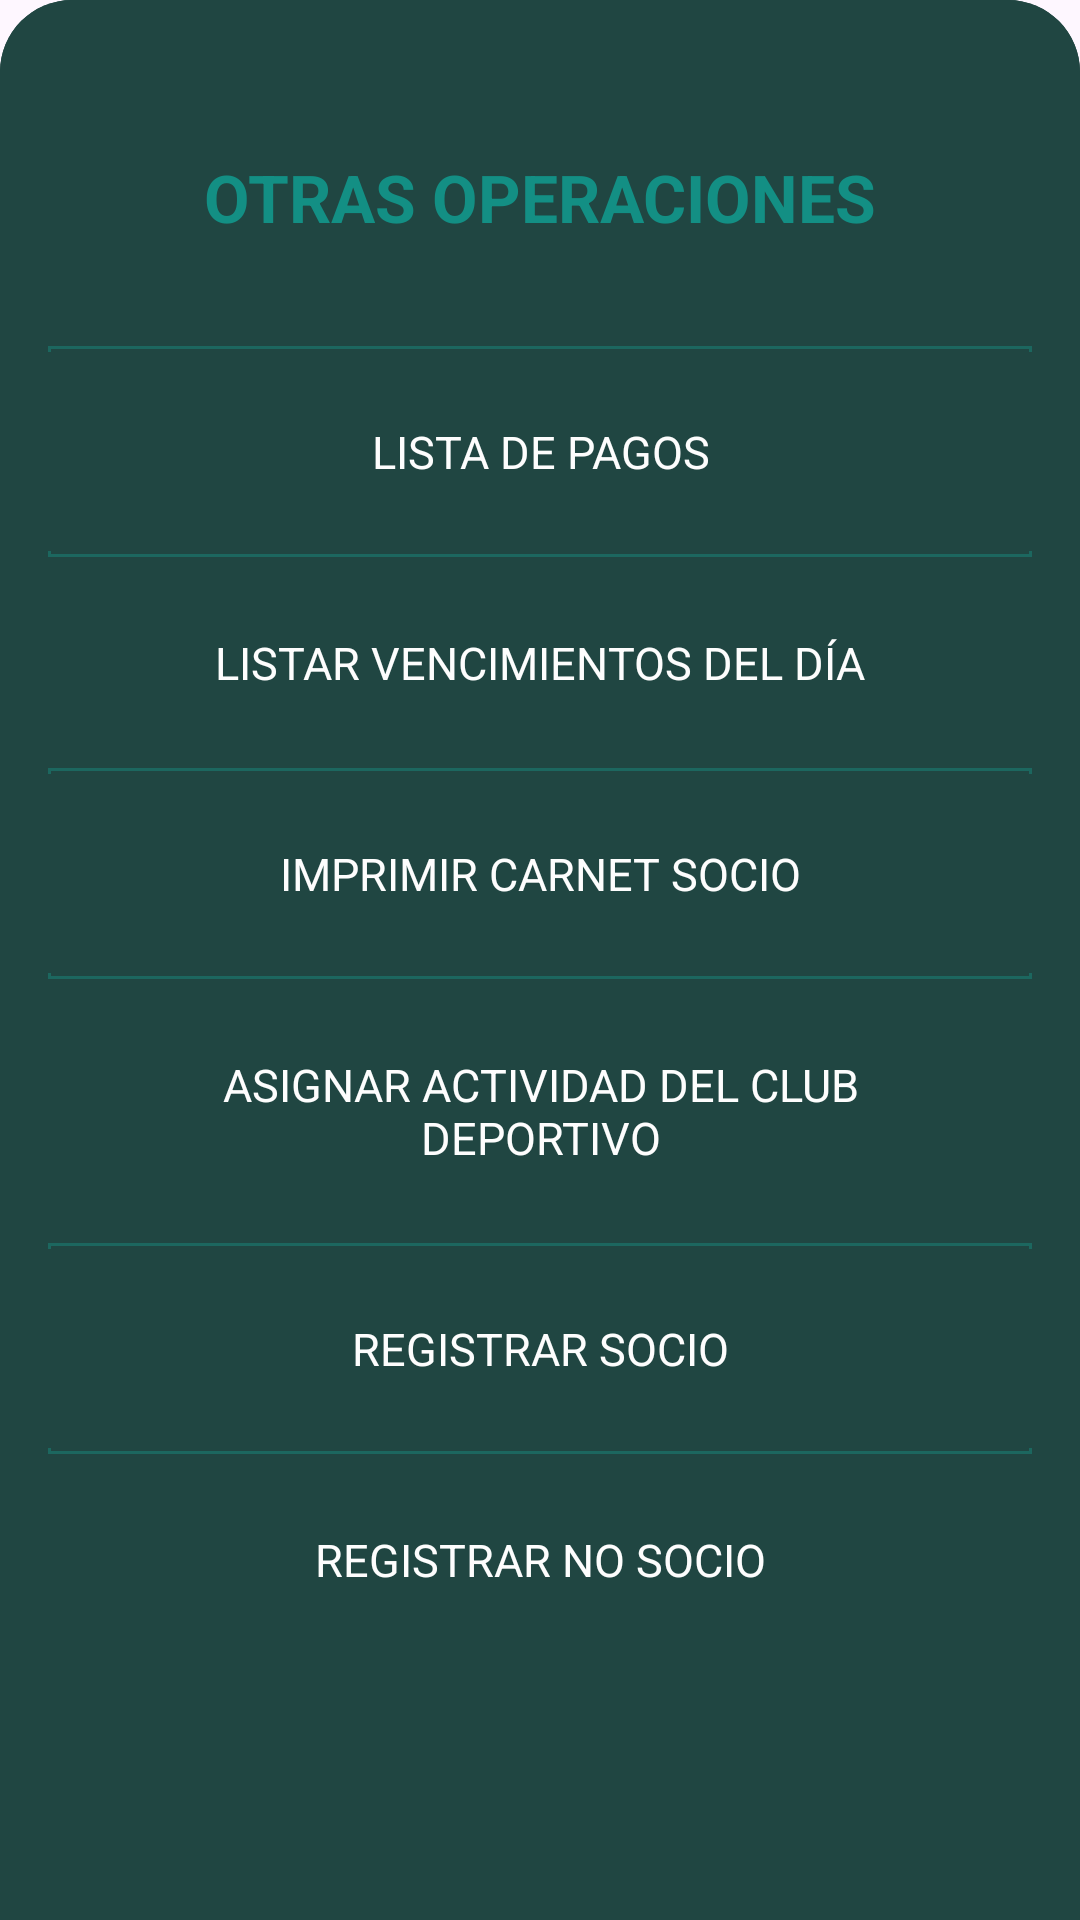

Produce the Android XML layout that renders to this screen, including the resource entries it uses.
<!-- AndroidManifest.xml: application theme Theme.SportsClub -->
<!-- res/layout/burger_menu.xml -->
<?xml version="1.0" encoding="utf-8"?>
<androidx.core.widget.NestedScrollView xmlns:android="http://schemas.android.com/apk/res/android"
    android:layout_width="match_parent"
    android:layout_height="wrap_content"
    android:fillViewport="true"
    android:background="@drawable/background_burger">

    <LinearLayout
        android:layout_width="match_parent"
        android:layout_height="wrap_content"
        android:orientation="vertical"
        android:background="@drawable/background_burger"
        android:padding="16dp">

        <TextView
            android:layout_width="match_parent"
            android:layout_height="wrap_content"
            android:text="@string/otras_operaciones_burger"
            android:textStyle="bold"
            android:textAlignment="center"
            android:textColor="#138F84"
            android:textSize="22sp"
            android:padding="35dp" />

        <TextView
            android:id="@+id/listaPagosButton"
            android:layout_width="match_parent"
            android:layout_height="wrap_content"
            android:text="@string/lista_de_pagos_burger"
            android:textAlignment="center"
            android:textSize="15sp"
            android:padding="25dp"
            android:background="@drawable/border_top_bottom"/>

        <TextView
            android:id="@+id/listarVencimientosButton"
            android:layout_width="match_parent"
            android:layout_height="wrap_content"
            android:text="@string/listar_vencimientos_burger"
            android:textAlignment="center"
            android:textSize="15sp"
            android:padding="25dp" />

        <TextView
            android:id="@+id/imprimirCarnetButton"
            android:layout_width="match_parent"
            android:layout_height="wrap_content"
            android:text="@string/imprimir_carnet_socio_burger"
            android:textAlignment="center"
            android:textSize="15sp"
            android:padding="25dp"
            android:background="@drawable/border_top_bottom" />

        <TextView
            android:id="@+id/asignarActividadButton"
            android:layout_width="match_parent"
            android:layout_height="wrap_content"
            android:text="@string/asignar_actividad_deportivo_burger"
            android:textAlignment="center"
            android:textSize="15sp"
            android:padding="25dp" />

        <TextView
            android:id="@+id/registrarSocioButton"
            android:layout_width="match_parent"
            android:layout_height="wrap_content"
            android:text="@string/registrar_socio_mayusculas"
            android:textAlignment="center"
            android:textSize="15sp"
            android:padding="25dp"
            android:background="@drawable/border_top_bottom" />/>

        <TextView
            android:id="@+id/registrarNoSocioButton"
            android:layout_width="match_parent"
            android:layout_height="wrap_content"
            android:text="@string/registrar_no_socio_mayusculas"
            android:textAlignment="center"
            android:textSize="15sp"
            android:padding="25dp" />
    </LinearLayout>

</androidx.core.widget.NestedScrollView>
<!-- resources referenced by this layout -->
<resources>
  <!-- drawable background_burger (drawable) -->
  <?xml version="1.0" encoding="utf-8"?>
  <shape xmlns:android="http://schemas.android.com/apk/res/android"
      android:shape="rectangle">
      <solid android:color="#204642" />
      <corners android:topLeftRadius="24dp" android:topRightRadius="24dp"/>
  </shape>
  <!-- drawable border_top_bottom (drawable) -->
  <?xml version="1.0" encoding="utf-8"?>
  <layer-list xmlns:android="http://schemas.android.com/apk/res/android">
      <item>
          <shape android:shape="rectangle">
              <stroke
                  android:width="1dp"
                  android:color="#1C675F" />
              <solid android:color="#204642" />
          </shape>
      </item>
      <item android:bottom="2dp" android:top="2dp">
          <shape android:shape="rectangle">
              <stroke android:width="2dp" android:color="#204642" />
          </shape>
      </item>
  </layer-list>
  <string name="asignar_actividad_deportivo_burger">ASIGNAR ACTIVIDAD DEL CLUB DEPORTIVO</string>
  <string name="imprimir_carnet_socio_burger">IMPRIMIR CARNET SOCIO</string>
  <string name="lista_de_pagos_burger">LISTA DE PAGOS</string>
  <string name="listar_vencimientos_burger">LISTAR VENCIMIENTOS DEL DÍA</string>
  <string name="otras_operaciones_burger">OTRAS OPERACIONES</string>
  <string name="registrar_no_socio_mayusculas">REGISTRAR NO SOCIO</string>
  <string name="registrar_socio_mayusculas">REGISTRAR SOCIO</string>
  <style name="Theme.SportsClub" parent="Base.Theme.SportsClub" />
  <style name="Base.Theme.SportsClub" parent="Theme.Material3.DayNight.NoActionBar">
          <item name="android:textColor">@color/text</item>
          <item name="android:textColorHint">@color/textHint</item>
      </style>
  <color name="text">#FDFDFD</color>
  <color name="textHint">#171717</color>
</resources>
